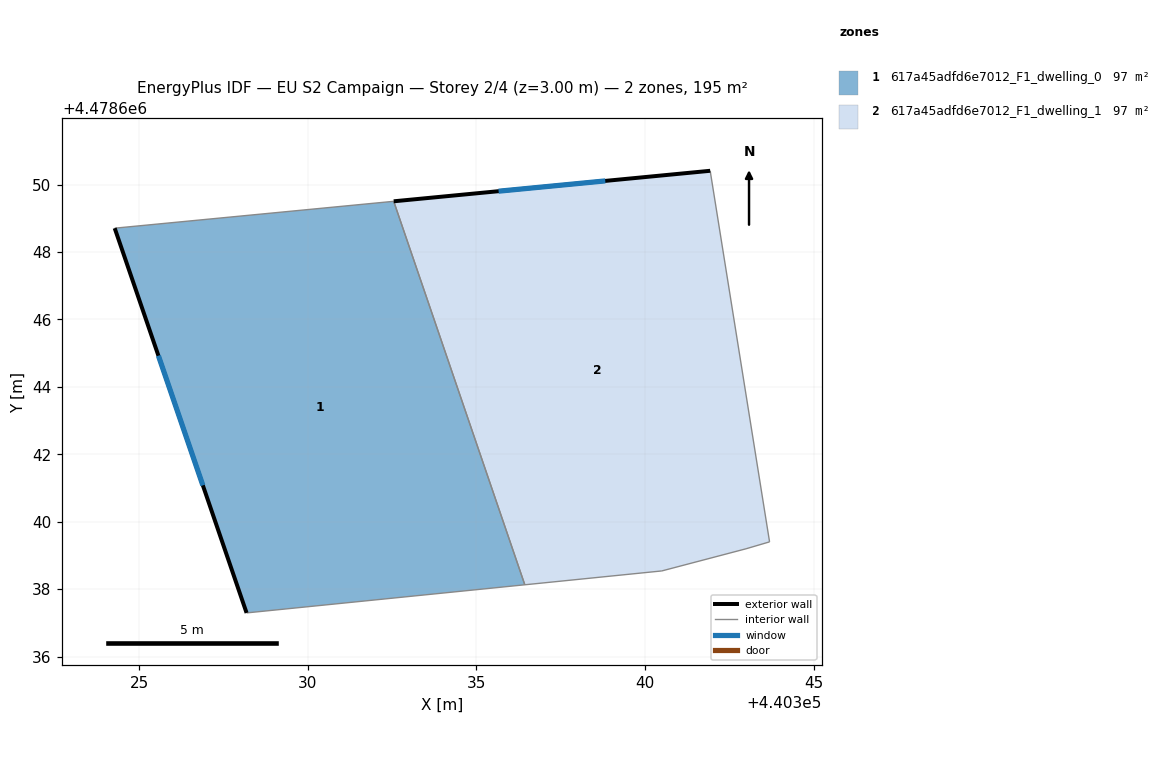
=== STOREY PLAN SPEC (per zone: floor XY polygon, exterior-wall plan segments, windows/doors) ===
zone 1: 617a45adfd6e7012_F1_dwelling_0  (97.3 m²)
  floor: (440336.44, 4478638.13) (440332.55, 4478649.50) (440324.28, 4478648.71) (440328.19, 4478637.30)
  exterior wall: (440328.19, 4478637.30) – (440324.28, 4478648.71)  [12.1 m]
    window: (440326.89, 4478641.08) – (440325.57, 4478644.92)  [4.1 m²]
  interior walls: 3
zone 2: 617a45adfd6e7012_F1_dwelling_1  (97.3 m²)
  floor: (440343.70, 4478639.40) (440341.94, 4478650.41) (440332.55, 4478649.50) (440336.44, 4478638.13) (440340.50, 4478638.54) (440343.00, 4478639.20)
  exterior wall: (440332.55, 4478649.50) – (440341.94, 4478650.41)  [9.4 m]
    window: (440335.66, 4478649.80) – (440338.83, 4478650.11)  [3.2 m²]
  interior walls: 5

=== DERIVED (storey summary) ===
Building: EU S2 Campaign
Storey: 2 of 4  (floor level z = 3.00 m)
Storey gross floor area: 194.6 m²
Zones on this storey: 2
  - 617a45adfd6e7012_F1_dwelling_0: floor 97.3 m²; exterior wall 12.1 m (36.2 m²); 1 window(s) 4.1 m²; WWR 11.4%
  - 617a45adfd6e7012_F1_dwelling_1: floor 97.3 m²; exterior wall 9.4 m (28.3 m²); 1 window(s) 3.2 m²; WWR 11.4%
Zone adjacency (shared interzone walls):
  - 617a45adfd6e7012_F1_dwelling_0 ↔ 617a45adfd6e7012_F1_dwelling_1